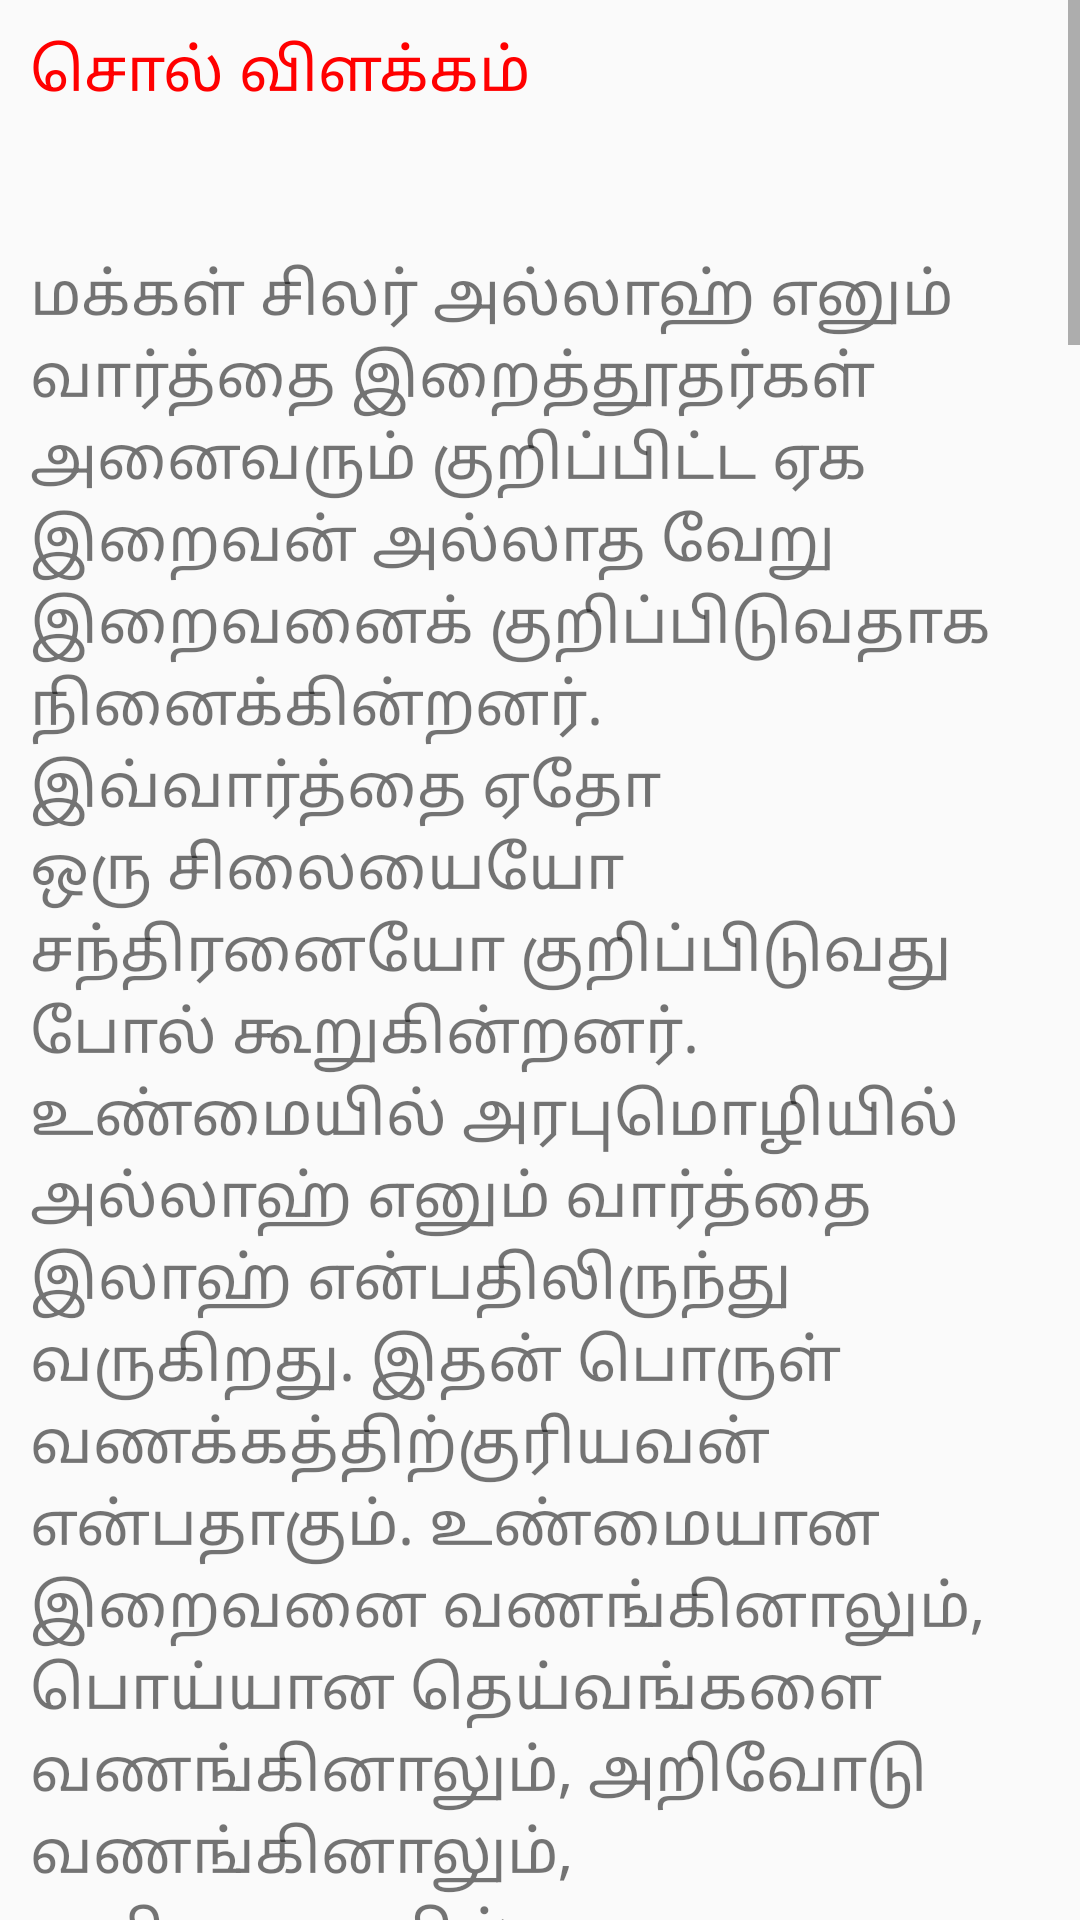

Here is an Android app screen rendered from its layout file. Give the layout XML and the strings, colors and styles it references.
<!-- AndroidManifest.xml: application theme AppTheme -->
<!-- res/layout/activity_sol.xml -->
<?xml version="1.0" encoding="utf-8"?>
<LinearLayout xmlns:android="http://schemas.android.com/apk/res/android"
    xmlns:app="http://schemas.android.com/apk/res-auto"
    xmlns:tools="http://schemas.android.com/tools"
    android:layout_width="fill_parent"
    android:layout_height="fill_parent"
    android:orientation="vertical"
    android:visibility="visible"
    tools:context="islamicdawahkuwait.allahyaar.SolActivity">

    <ScrollView
        android:layout_width="fill_parent"
        android:layout_height="wrap_content"
        android:scrollbars="vertical"
        android:fillViewport="true">

        <TextView
            android:id="@+id/textView_sol"
            android:layout_width="fill_parent"
            android:layout_height="wrap_content"
            android:paddingBottom="10dp"
            android:paddingLeft="10dp"
            android:paddingRight="10dp"
            android:paddingTop="10dp"
            android:scrollbars="vertical"
            android:text="@string/allah_yaar"
            android:textSize="20sp"/>

    </ScrollView>

</LinearLayout>
<!-- resources referenced by this layout -->
<resources>
  <string name="allah_yaar">
          "<font color="red">சொல் விளக்கம்</font>\n\n
  மக்கள் சிலர் அல்லாஹ் எனும் வார்த்தை இறைத்தூதர்கள் அனைவரும் குறிப்பிட்ட ஏக இறைவன் அல்லாத வேறு இறைவனைக் குறிப்பிடுவதாக நினைக்கின்றனர். இவ்வார்த்தை ஏதோ ஒரு சிலையையோ சந்திரனையோ குறிப்பிடுவது போல் கூறுகின்றனர். உண்மையில் அரபுமொழியில் அல்லாஹ் எனும் வார்த்தை இலாஹ் என்பதிலிருந்து வருகிறது. இதன் பொருள் வணக்கத்திற்குரியவன் என்பதாகும். உண்மையான இறைவனை வணங்கினாலும், பொய்யான தெய்வங்களை வணங்கினாலும், அறிவோடு வணங்கினாலும், அறியாமையில் வணங்கினாலும் வணங்கப்படுகின்ற ஒன்றை இலாஹ் என்றே கூறுவர். இது ஒருமை வார்த்தை. இதன் இருமை இலாஹைன். ஆலிஹா என்பது அதன் பன்மை. வழக்கத்தில் எனது இறைவன் என்பதை இலாஹி என்றும், உங்கள் இறைவன் என்பதை இலாஹுக்கும் என்றும், இப்றாஹீமின் இறைவன் என்பதை இலாஹு இப்றாஹீம் என்றும் அரபியில் கூறப்படும். பின்வரும் வசனத்தில் உங்கள் தந்தையரின் இறைவன் ஒரே இறைவனே என்பதை இலாஹ ஆபாஇக இலாஹன் வாஹிதன் என்று கூறப்பட்டுள்ளது.\n\n
          <font color="blue">أَمْ كُنتُمْ شُهَدَاء إِذْ حَضَرَ يَعْقُوبَ الْمَوْتُ إِذْ قَالَ لِبَنِيهِ مَا تَعْبُدُونَ مِن بَعْدِي قَالُواْ نَعْبُدُ إِلَـهَكَ وَإِلَـهَ آبَائِكَ إِبْرَاهِيمَ وَإِسْمَاعِيلَ وَإِسْحَاقَ إِلَـهًا وَاحِدًا وَنَحْنُ لَهُ مُسْلِمُونَ</font>
  \n\n
  யஅகூபுக்கு மரணம் வந்த சமயத்தில் (அவருக்கு) அருகில் நீங்கள் இருந்தீர்களா? அவர் தம் சந்ததிகளை நோக்கி, ‘எனக்குப் பின் எதை வணங்குவீர்கள்” எனக் கேட்டதற்கு ‘உங்கள் இறைவனும், உங்களுடைய முன்னோர்களான இப்ராஹீம், இஸ்மாயீல், இஸ்ஹாக் ஆகியோரின்  இறைவனுமான ஒரே இறைவனையே வணங்குவோம். அவனுக்கு முற்றிலும் கட்டுப்பட்ட முஸ்லிம்களாகவே இருப்போம்” என்றே கூறினார்கள்.(அல்குர்ஆன் 2:133)\n\n
  ஒரே இறைவன் எனும் நம்பிக்கை குறித்து அரபு பல தெய்வ நம்பிக்கையாளர்கள் மிகவும் ஆச்சரியப்பட்டு இறைத்தூதர் முஹம்மதை நோக்கிக் கேள்வி எழுப்பியதைக் குர்ஆன் பின்வரும் வசனத்தில் குறிப்பிடுகிறது:\n\n
          <font color="blue">أَجَعَلَ الْآلِهَةَ إِلَهًا وَاحِدًا إِنَّ هَذَا لَشَيْءٌ عُجَابٌ</font>
  \n\n(அவர்களுக்கு) அச்சமூட்டி எச்சரிக்கக்கூடிய ஒரு தூதர், (ஆகிய நீர்) அவர்களி(ன் இனத்தி)லிருந்தே அவர்களிடம் வந்ததைப் பற்றி அவர்கள் ஆச்சரியப்பட்டு, ‘இவர் மிகப் பொய் சொல்லும் சூனியக்காரர்தான்” என்று (உம்மைப் பற்றி) நிராகரிப்பவர்கள் கூறுகின்றார்கள்.‘என்ன! இவர் (நம்) தெய்வங்கள் அனைத்தையும் (பொய்யெனக் கூறி, வணக்கத்திற்குரியவன்) ஒரே இறைவன்தான் என்று ஆக்கிவிட்டாரா? உண்மையாகவே, இது ஓர் ஆச்சரியமான விசயம்தான்” என்று கூறினார்கள். (அல்குர்ஆன்38: 4-5)
  \n\nஅல்லாஹ் எனும் சொல் இறைவனுக்குரிய முறையான பெயர்ச்சொல் ஆகும். அல் எனும் குறிப்புச்சொல்லும் இலாஹ் எனும் பெயர்ச்சொல்லும் இணைந்தே இச்சொல் உருவாகிறது. அல் இலாஹ் என்பது அல்லாஹ் ஆகிறது. அல்லாஹ் என்றால் அனைத்தையும் படைத்து வளர்த்து வரும் வணக்கத்திற்குரிய ஒரே இறைவன் என்று பொருள்.
  \n\nஇமாம் இப்னு தைமிய்யாவின் பார்வையில் அல்லாஹ் என்பது அவன் மட்டுமே வணக்கத்திற்குரியவன் எனும் (உலூஹிய்யத்) கருத்தையும் கொண்டுள்ளது. எனவே, வணக்கத்திற்குத் தகுதியான உண்மையான இறைவன் என்பது பொருள் என்கிறார். இதுவே இஸ்லாமிய ஏகத்துவத்தின் தூதுச்செய்தியாகவும் உள்ளது. (மஜ்மூஉ அல்ஃபதாவா 2.456)"
      </string>
  <style name="AppTheme" parent="Theme.AppCompat.Light.DarkActionBar">
          
          <item name="colorPrimary">#32CD32</item>
          <item name="colorPrimaryDark">#32CD32</item>
          <item name="colorAccent">@color/colorAccent</item>
      </style>
  <!-- not gathered from this repository: default colours our renderer supplied (Android Studio template values) -->
  <color name="colorAccent">#FF03DAC5</color>
</resources>
